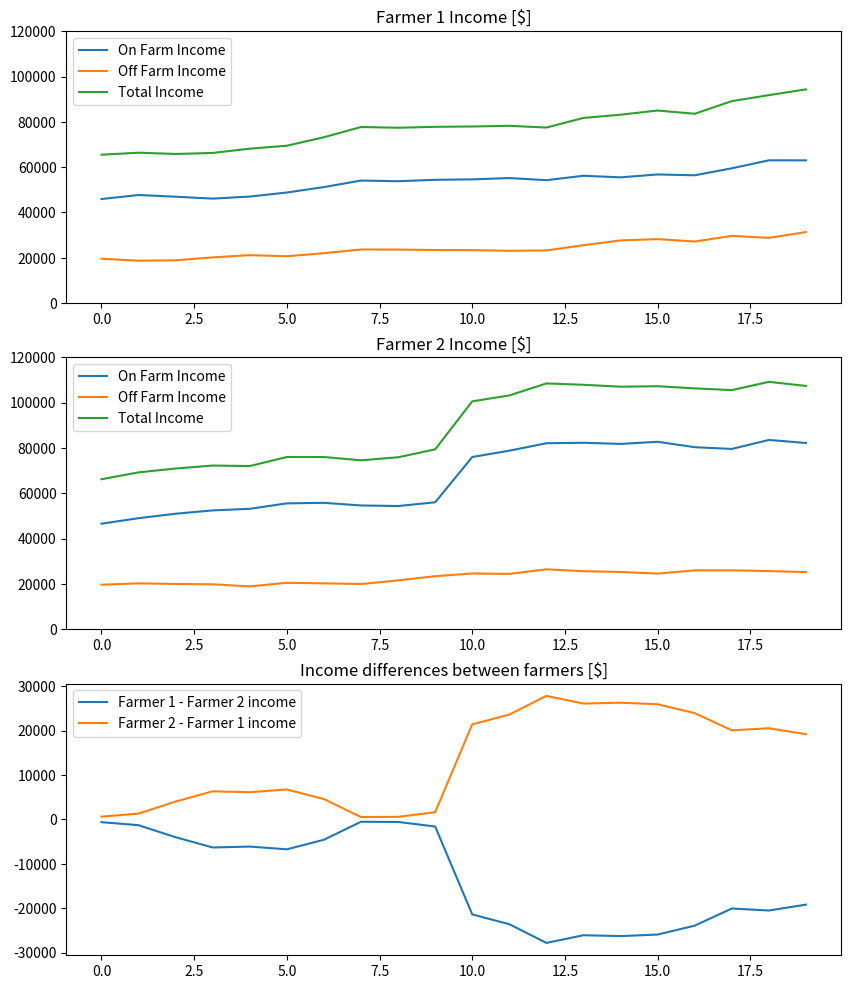

This chart was generated by the following Python code:
#!/usr/bin/env python3
# -*- coding: utf-8 -*-
"""
Created on Thu Oct 18 13:40:08 2018

@author: lejoflores
"""

import numpy as np
from scipy import special
import matplotlib.pyplot as plt


#x = np.linspace(-20.0,20.0,num=100)
# =============================================================================
# 
# alpha1 = 1.0
# alpha2 = 0.2
# alpha3 = 1.8
# 
# =============================================================================
alpha_F1 = 1.0
# =============================================================================
# 
# y1 = special.expit(alpha1*x)
# y2 = special.expit(alpha2*x)
# y3 = special.expit(alpha3*x)
# 
# plt.figure(figsize=(10,8))
# plt.plot(x,y1,label=r'$\alpha =$ '+str(alpha1))
# plt.plot(x,y2,label=r'$\alpha =$ '+str(alpha2))
# plt.plot(x,y3,label=r'$\alpha =$ '+str(alpha3))
# plt.legend()
# plt.show()
# =============================================================================


Nt = 20

AgeInit = 45.0
DistFromCityInit = 20.0
OnFIInit = 45000.0
OffFIInit = 20000.0
CropIDInit = 1

OnFI_agr = 0.03
OffFI_agr = 0.05

FarmerAge = np.zeros((Nt,2))
FarmerDistToCity = np.zeros((Nt,2))
FarmerOnFarmInc = np.zeros((Nt,2))
FarmerOffFarmInc = np.zeros((Nt,2))

IncomeDiff12 = np.zeros((Nt,1))
IncomeDiff21 = np.zeros((Nt,1))

class Farmer:
    def __init__(self, Age, DistFromCity, OnFarmIncome, OffFarmIncome, CropID):
        self.Age = Age
        self.DistFromCity = DistFromCity
        self.OnFarmIncome = OnFarmIncome
        self.OffFarmIncome = OffFarmIncome
        self.CropID = CropID

    def UpdateAge(self):
        self.Age += 1
        
    def UpdateDistFromCity(self,dx):
        self.DistFromCity += dx
    
    def UpdateOnFarmIncome(self,loc=0.0,scale=1.0):
        self.OnFarmIncome *= scale
        self.OnFarmIncome += loc

    def UpdateOffFarmIncome(self,loc=0.0,scale=1.0):
        self.OffFarmIncome *= scale
        self.OffFarmIncome += loc
        
        
myF1 = Farmer(AgeInit, DistFromCityInit, OnFIInit, OffFIInit, 1)
myF2 = Farmer(AgeInit, DistFromCityInit, OnFIInit, OffFIInit, 2)

for t in np.arange(Nt,dtype=int):
    

    DeltaDistToCity = ((-0.1 - -0.2)*np.random.random() - 0.2)    
    OnFI_gr = 1.0 + OnFI_agr*((2.0 - -1.0)*np.random.random() + -1.0)    
    OffFI_gr = 1.0 + OffFI_agr*((2.0 - -1.0)*np.random.random() + -1.0)

    myF1.UpdateAge()
    myF1.UpdateDistFromCity(DeltaDistToCity)
    myF1.UpdateOnFarmIncome(scale=OnFI_gr)
    myF1.UpdateOffFarmIncome(scale=OffFI_gr)

    DeltaDistToCity = ((-0.1 - -0.2)*np.random.random() - 0.2)    
    OnFI_gr = 1.0 + OnFI_agr*((2.0 - -1.0)*np.random.random() + -1.0)    
    OffFI_gr = 1.0 + OffFI_agr*((2.0 - -1.0)*np.random.random() + -1.0)
    
    myF2.UpdateAge()
    myF2.UpdateDistFromCity(DeltaDistToCity)
    if(t==10):
        myF2.UpdateOnFarmIncome(loc=20000)        
    else:
        myF2.UpdateOnFarmIncome(scale=OnFI_gr)
    myF2.UpdateOffFarmIncome(scale=OffFI_gr)
    
    
    # Compute the difference in on-farm income between Farmers 1 and 2
    IncomeDiff12[t] = myF1.OnFarmIncome - myF2.OnFarmIncome
    IncomeDiff21[t] = myF2.OnFarmIncome - myF1.OnFarmIncome
    
    
    
    # Determine where this falls on the logit 
    x = alpha_F1*(IncomeDiff12[t] - 20000)/myF1.OnFarmIncome
    p = special.expit(x)
    print('Value of logit function = '+str(p))
    
    FarmerAge[t][0] = myF1.Age
    FarmerDistToCity[t][0] = myF1.DistFromCity
    FarmerOnFarmInc[t][0] = myF1.OnFarmIncome
    FarmerOffFarmInc[t][0] = myF1.OffFarmIncome

    FarmerAge[t][1] = myF2.Age
    FarmerDistToCity[t][1] = myF2.DistFromCity
    FarmerOnFarmInc[t][1] = myF2.OnFarmIncome
    FarmerOffFarmInc[t][1] = myF2.OffFarmIncome

    
plt.figure(figsize=(10,12))
plt.subplot(3,1,1)
plt.plot(np.arange(Nt),FarmerOnFarmInc[:,0],label='On Farm Income')
plt.plot(np.arange(Nt),FarmerOffFarmInc[:,0],label='Off Farm Income')
plt.plot(np.arange(Nt),FarmerOnFarmInc[:,0]+FarmerOffFarmInc[:,0],label='Total Income')
plt.ylim([0,120000])
plt.title('Farmer 1 Income [$]')
plt.legend()

plt.subplot(3,1,2)
plt.plot(np.arange(Nt),FarmerOnFarmInc[:,1],label='On Farm Income')
plt.plot(np.arange(Nt),FarmerOffFarmInc[:,1],label='Off Farm Income')
plt.plot(np.arange(Nt),FarmerOnFarmInc[:,1]+FarmerOffFarmInc[:,1],label='Total Income')
plt.ylim([0,120000])
plt.title('Farmer 2 Income [$]')
plt.legend()


plt.subplot(3,1,3)
plt.plot(np.arange(Nt),IncomeDiff12,label='Farmer 1 - Farmer 2 income')
plt.plot(np.arange(Nt),IncomeDiff21,label='Farmer 2 - Farmer 1 income')
plt.title('Income differences between farmers [$]')
plt.legend()


